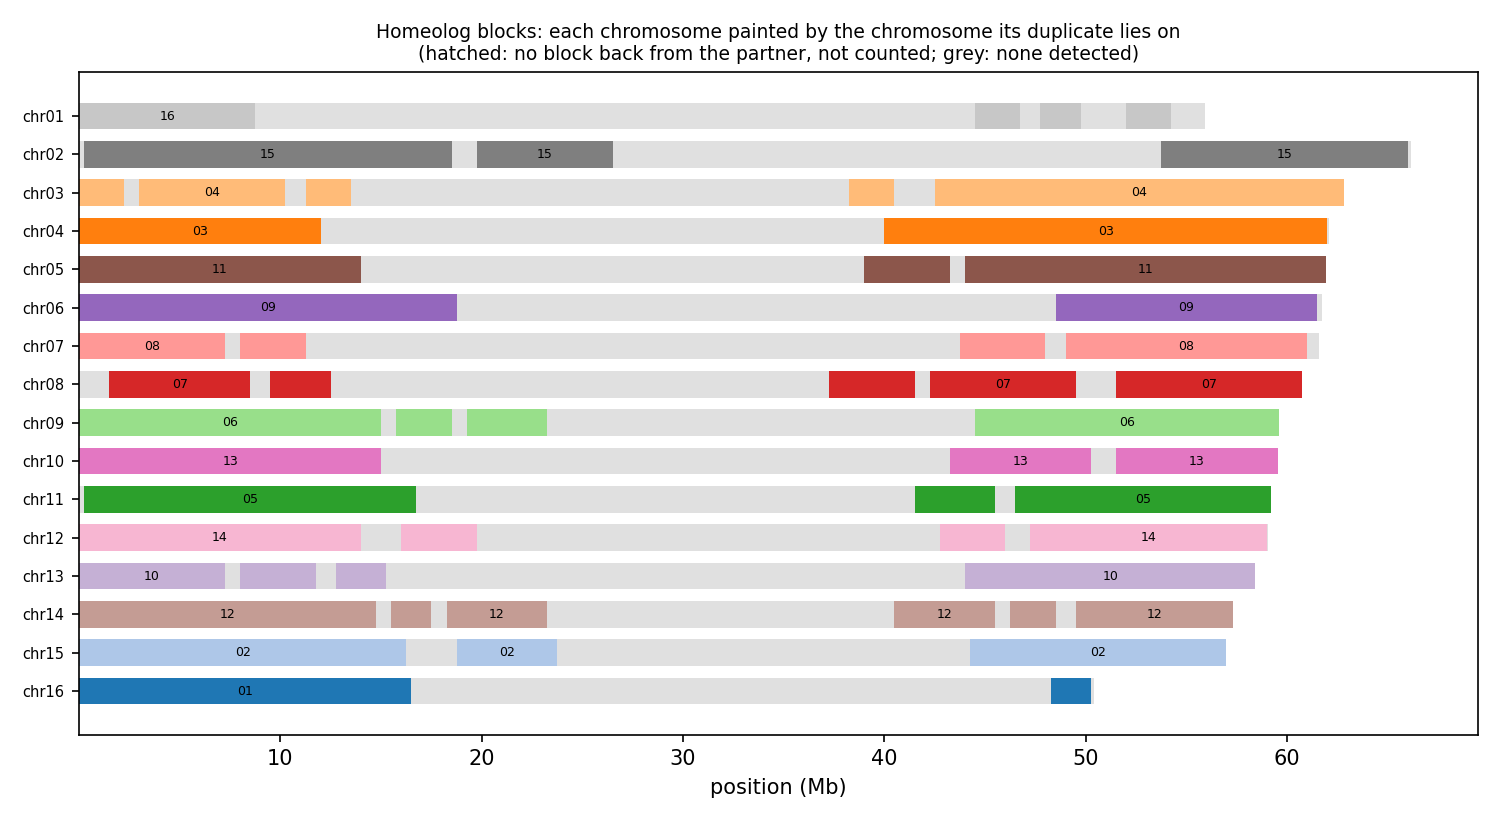

The file beside this chart, header and first rows:
anchor	chrom	win_start	win_end	best	best_dist	second	second_dist	median_dist	z	homeolog_like
HAP1_chr01	chr01	1	250000	chr16	0.04144	chr07	0.07081	0.07763	6.32	yes
HAP1_chr01	chr01	250001	500000	chr16	0.04334	chr06	0.09733	0.11	11.90	yes
HAP1_chr01	chr01	500001	750000	chr16	0.04527	chr09	0.1099	0.1224	7.54	yes
HAP1_chr01	chr01	750001	1000000	chr16	0.04664	chr04	0.06085	0.06424	13.21	yes
HAP1_chr01	chr01	1000001	1250000	chr16	0.05495	chr02	0.08002	0.09257	10.35	yes
HAP1_chr01	chr01	1250001	1500000	chr16	0.04971	chr04	0.08017	0.08654	5.85	yes
HAP1_chr01	chr01	1500001	1750000	chr11	0.05180	chr16	0.06378	0.08485	5.88	yes
HAP1_chr01	chr01	1750001	2000000	chr16	0.04587	chr12	0.07941	0.08236	10.28	yes
HAP1_chr01	chr01	2000001	2250000	chr16	0.04163	chr10	0.07589	0.08699	13.67	yes
HAP1_chr01	chr01	2250001	2500000	chr16	0.05135	chr05	0.06769	0.08026	7.58	yes
HAP1_chr01	chr01	2500001	2750000	chr16	0.04460	chr04	0.09139	0.09652	20.02	yes
HAP1_chr01	chr01	2750001	3000000	chr16	0.05217	chr05	0.1011	0.105	14.24	yes
HAP1_chr01	chr01	3000001	3250000	chr16	0.05353	chr10	0.08704	0.09217	6.54	yes
HAP1_chr01	chr01	3250001	3500000	chr16	0.05113	chr12	0.09426	0.1004	12.28	yes
HAP1_chr01	chr01	3500001	3750000	chr16	0.05168	chr03	0.08731	0.09505	22.78	yes
HAP1_chr01	chr01	3750001	4000000	chr16	0.04247	chr07	0.08076	0.08506	18.49	yes
HAP1_chr01	chr01	4000001	4250000	chr16	0.05005	chr04	0.08095	0.08811	9.29	yes
HAP1_chr01	chr01	4250001	4500000	chr16	0.05873	chr04	0.08266	0.09131	5.19	yes
HAP1_chr01	chr01	4500001	4750000	chr16	0.05350	chr02	0.08163	0.08848	6.03	yes
HAP1_chr01	chr01	4750001	5000000	chr16	0.05170	chr10	0.08435	0.08932	5.31	yes
HAP1_chr01	chr01	5000001	5250000	chr16	0.04549	chr04	0.07855	0.08989	11.08	yes
HAP1_chr01	chr01	5250001	5500000	chr16	0.05140	chr10	0.08886	0.09558	12.61	yes
HAP1_chr01	chr01	5500001	5750000	chr16	0.05538	chr15	0.08271	0.08954	11.47	yes
HAP1_chr01	chr01	5750001	6000000	chr16	0.04899	chr13	0.08626	0.09663	14.65	yes
HAP1_chr01	chr01	6000001	6250000	chr16	0.05155	chr09	0.09477	0.105	23.01	yes
HAP1_chr01	chr01	6250001	6500000	chr16	0.05271	chr15	0.07927	0.08468	13.11	yes
HAP1_chr01	chr01	6500001	6750000	chr16	0.04926	chr03	0.09181	0.09882	17.90	yes
HAP1_chr01	chr01	6750001	7000000	chr16	0.05283	chr12	0.08188	0.08682	11.15	yes
HAP1_chr01	chr01	7000001	7250000	chr16	0.04753	chr12	0.07305	0.08260	6.13	yes
HAP1_chr01	chr01	7250001	7500000	chr16	0.05947	chr05	0.08386	0.09345	11.98	yes
HAP1_chr01	chr01	7500001	7750000	chr16	0.05271	chr04	0.06910	0.07371	4.78	yes
HAP1_chr01	chr01	7750001	8000000	chr16	0.05921	chr06	0.09662	0.1061	5.25	yes
HAP1_chr01	chr01	8000001	8250000	chr16	0.05125	chr11	0.08705	0.09274	7.61	yes
HAP1_chr01	chr01	8250001	8500000	chr10	0.03121	chr02	0.03069	0.04055	1.05	no
HAP1_chr01	chr01	8500001	8750000	chr16	0.05384	chr12	0.07244	0.07986	4.35	yes
HAP1_chr01	chr01	8750001	9000000	chr16	0.08182	chr07	0.08715	0.09341	2.30	no
HAP1_chr01	chr01	9000001	9250000	chr07	0.07729	chr16	0.08069	0.08069	0.80	no
HAP1_chr01	chr01	9250001	9500000	chr07	0.07005	chr10	0.07128	0.07825	1.43	no
HAP1_chr01	chr01	9500001	9750000	chr16	0.06448	chr02	0.06467	0.07047	2.46	no
HAP1_chr01	chr01	9750001	10000000	chr16	0.04459	chr15	0.1148	0.119	11.70	yes
HAP1_chr01	chr01	10000001	10250000	chr16	0.05120	chr07	0.08838	0.1075	5.75	yes
HAP1_chr01	chr01	10250001	10500000	chr10	0.05694	chr16	0.06017	0.06785	2.19	no
HAP1_chr01	chr01	10500001	10750000	chr16	0.06506	chr04	0.103	0.1097	7.76	yes
HAP1_chr01	chr01	10750001	11000000	chr16	0.05298	chr10	0.1068	0.1195	9.93	yes
HAP1_chr01	chr01	11000001	11250000	chr16	0.03424	chr10	0.04824	0.05189	4.48	yes
HAP1_chr01	chr01	11250001	11500000	chr16	0.05358	chr04	0.09125	0.09452	13.44	yes
HAP1_chr01	chr01	11500001	11750000	chr16	0.05211	chr06	0.05452	0.06082	1.48	no
HAP1_chr01	chr01	11750001	12000000	chr16	0.04391	chr06	0.05180	0.06100	2.01	no
HAP1_chr01	chr01	12000001	12250000	chr16	0.05567	chr02	0.06080	0.06658	0.96	no
HAP1_chr01	chr01	12250001	12500000	chr16	0.04907	chr04	0.06296	0.06927	4.10	yes
HAP1_chr01	chr01	12500001	12750000	chr16	0.05343	chr07	0.05521	0.06357	2.32	no
HAP1_chr01	chr01	12750001	13000000	chr16	0.04881	chr07	0.09002	0.09853	14.82	yes
HAP1_chr01	chr01	13000001	13250000	chr16	0.05373	chr02	0.07234	0.08060	4.04	yes
HAP1_chr01	chr01	13250001	13500000	chr16	0.05345	chr04	0.06959	0.07767	7.35	yes
HAP1_chr01	chr01	13500001	13750000	chr16	0.05243	chr07	0.05989	0.06251	4.03	yes
HAP1_chr01	chr01	13750001	14000000	chr16	0.06961	chr12	0.08421	0.09025	2.89	no
HAP1_chr01	chr01	14000001	14250000	chr16	0.04974	chr12	0.05609	0.06503	1.77	no
HAP1_chr01	chr01	14250001	14500000	chr16	0.05735	chr12	0.05795	0.06402	1.58	no
HAP1_chr01	chr01	14500001	14750000	chr16	0.05516	chr12	0.07371	0.08809	3.41	yes
HAP1_chr01	chr01	14750001	15000000	chr16	0.04958	chr02	0.05243	0.05852	1.59	no
... 3,761 more rows
